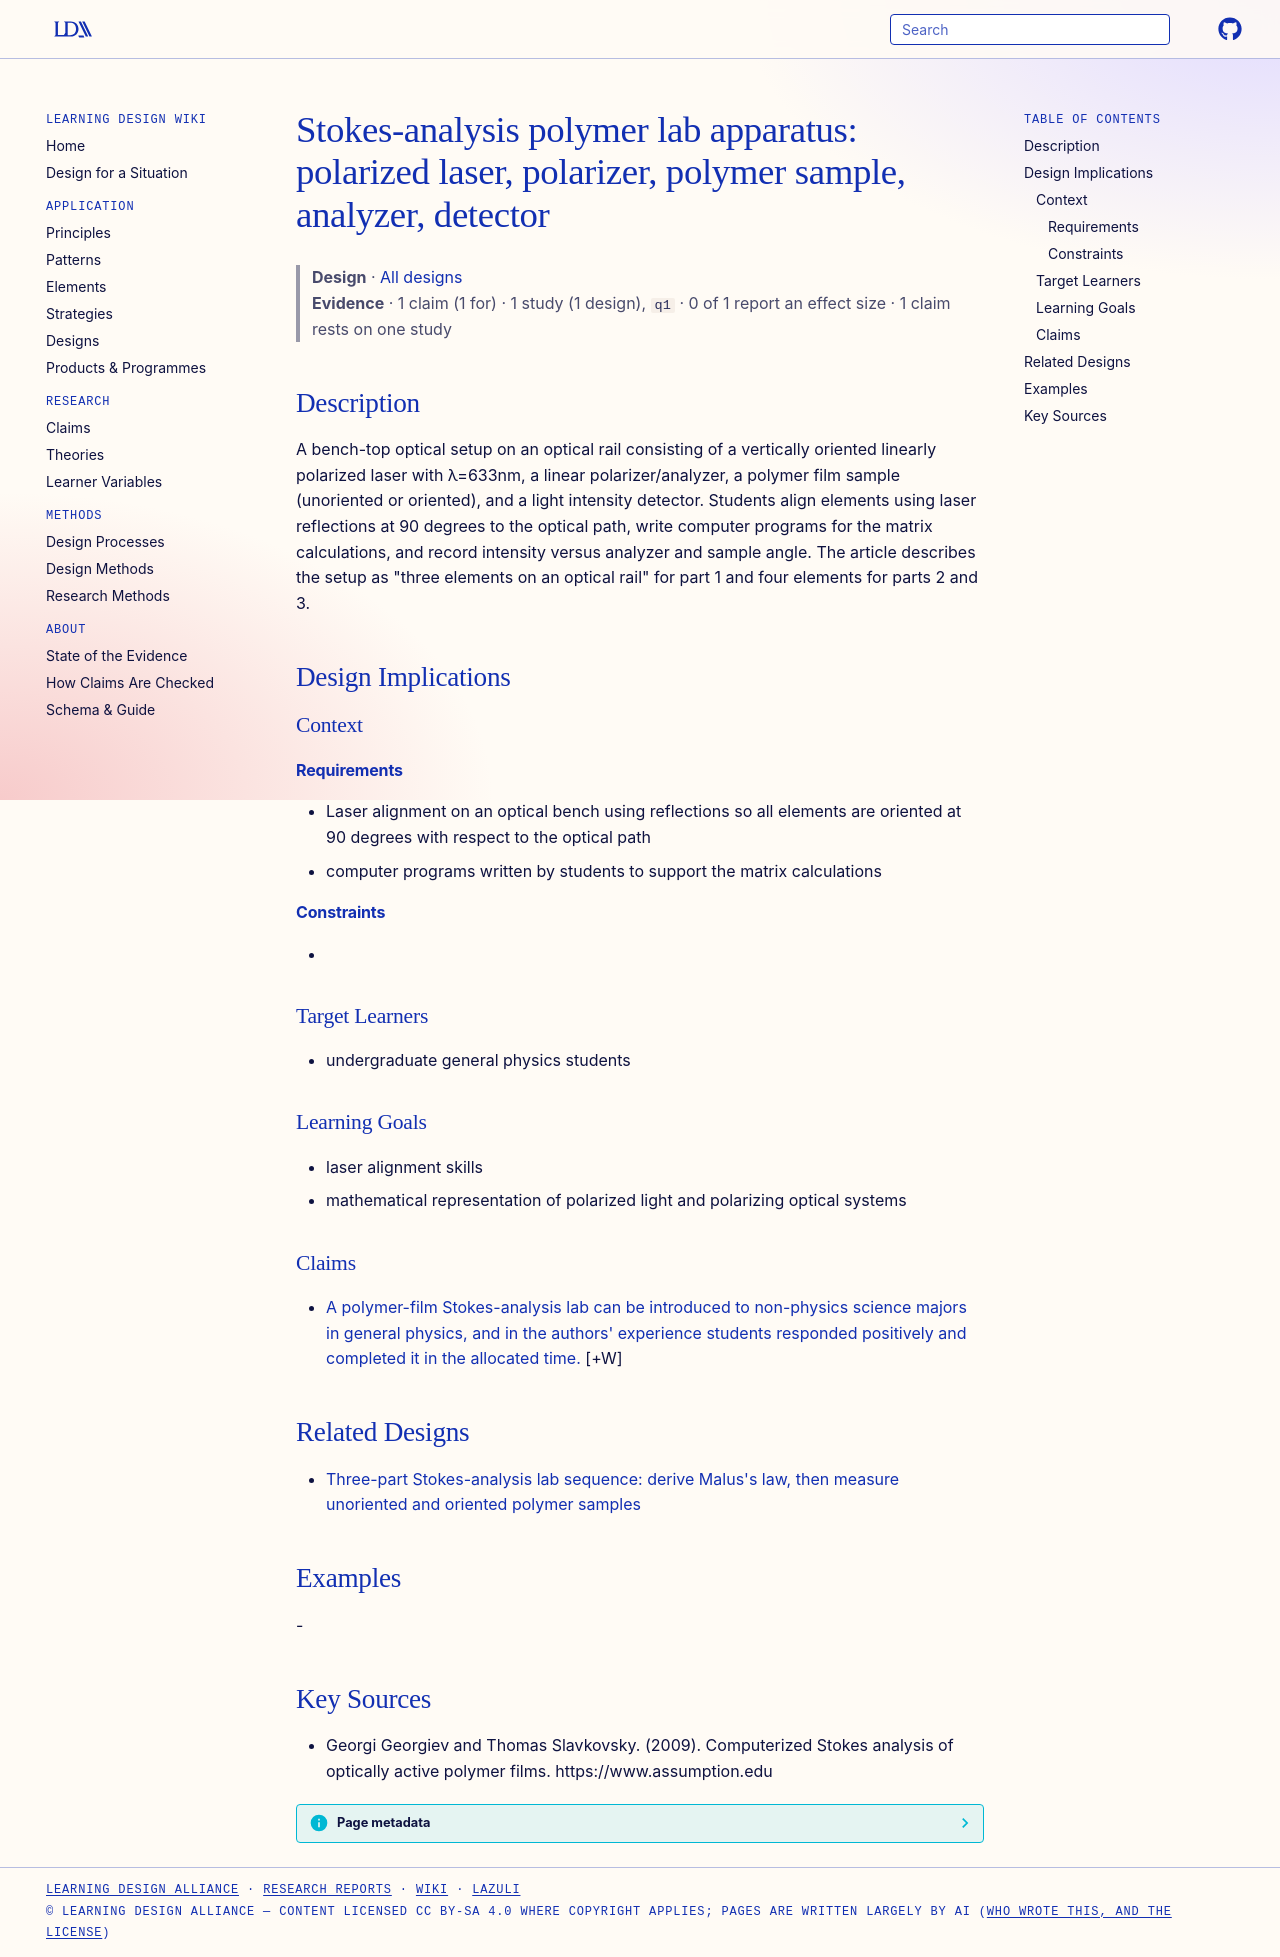

repository: Learning-Design-Alliance/learning-wiki · page: designs/stokes-polymer-lab-apparatus/index.html · generator: mkdocs

---
type: design
id: stokes-polymer-lab-apparatus
title: "Stokes-analysis polymer lab apparatus: polarized laser, polarizer, polymer sample, analyzer, detector"
description: A bench-top optical setup on an optical rail consisting of a vertically oriented linearly polarized laser with λ=633nm, a linear polarizer/analyzer, a polymer film sample (unoriented or oriented), and a light intensit...
status: review
generated:
  by: "process:settle-candidates"
  at: 2026-11-16
sources:
  - id: georgi-georgiev-and-thomas-slavkovsky-2009
    resource: "https://www.assumption.edu"
    title: "Georgi Georgiev and Thomas Slavkovsky. (2009). Computerized Stokes analysis of optically active polymer films. https://www.assumption.edu"
    author: Georgi Georgiev and Thomas Slavkovsky
---

# Stokes-analysis polymer lab apparatus: polarized laser, polarizer, polymer sample, analyzer, detector

> **Design** · [All designs](index.md)
> **Evidence** · 1 claim (1 for) · 1 study (1 design), `q1` · 0 of 1 report an effect size · 1 claim rests on one study

## Description
A bench-top optical setup on an optical rail consisting of a vertically oriented linearly polarized laser with λ=633nm, a linear polarizer/analyzer, a polymer film sample (unoriented or oriented), and a light intensity detector. Students align elements using laser reflections at 90 degrees to the optical path, write computer programs for the matrix calculations, and record intensity versus analyzer and sample angle. The article describes the setup as "three elements on an optical rail" for part 1 and four elements for parts 2 and 3.

## Design Implications

### Context
#### Requirements
- Laser alignment on an optical bench using reflections so all elements are oriented at 90 degrees with respect to the optical path
- computer programs written by students to support the matrix calculations
#### Constraints
- 

### Target Learners
- undergraduate general physics students

### Learning Goals
- laser alignment skills
- mathematical representation of polarized light and polarizing optical systems

### Claims

- [A polymer-film Stokes-analysis lab can be introduced to non-physics science majors in general physics, and in the authors' experience students responded positively and completed it in the allocated time.](../claims/stokes-analysis-lab-for-non-physics-majors.md) [+W]

## Related Designs

- [Three-part Stokes-analysis lab sequence: derive Malus's law, then measure unoriented and oriented polymer samples](stokes-polymer-lab-three-part-sequence.md)

## Examples
-

## Key Sources
- Georgi Georgiev and Thomas Slavkovsky. (2009). Computerized Stokes analysis of optically active polymer films. https://www.assumption.edu
